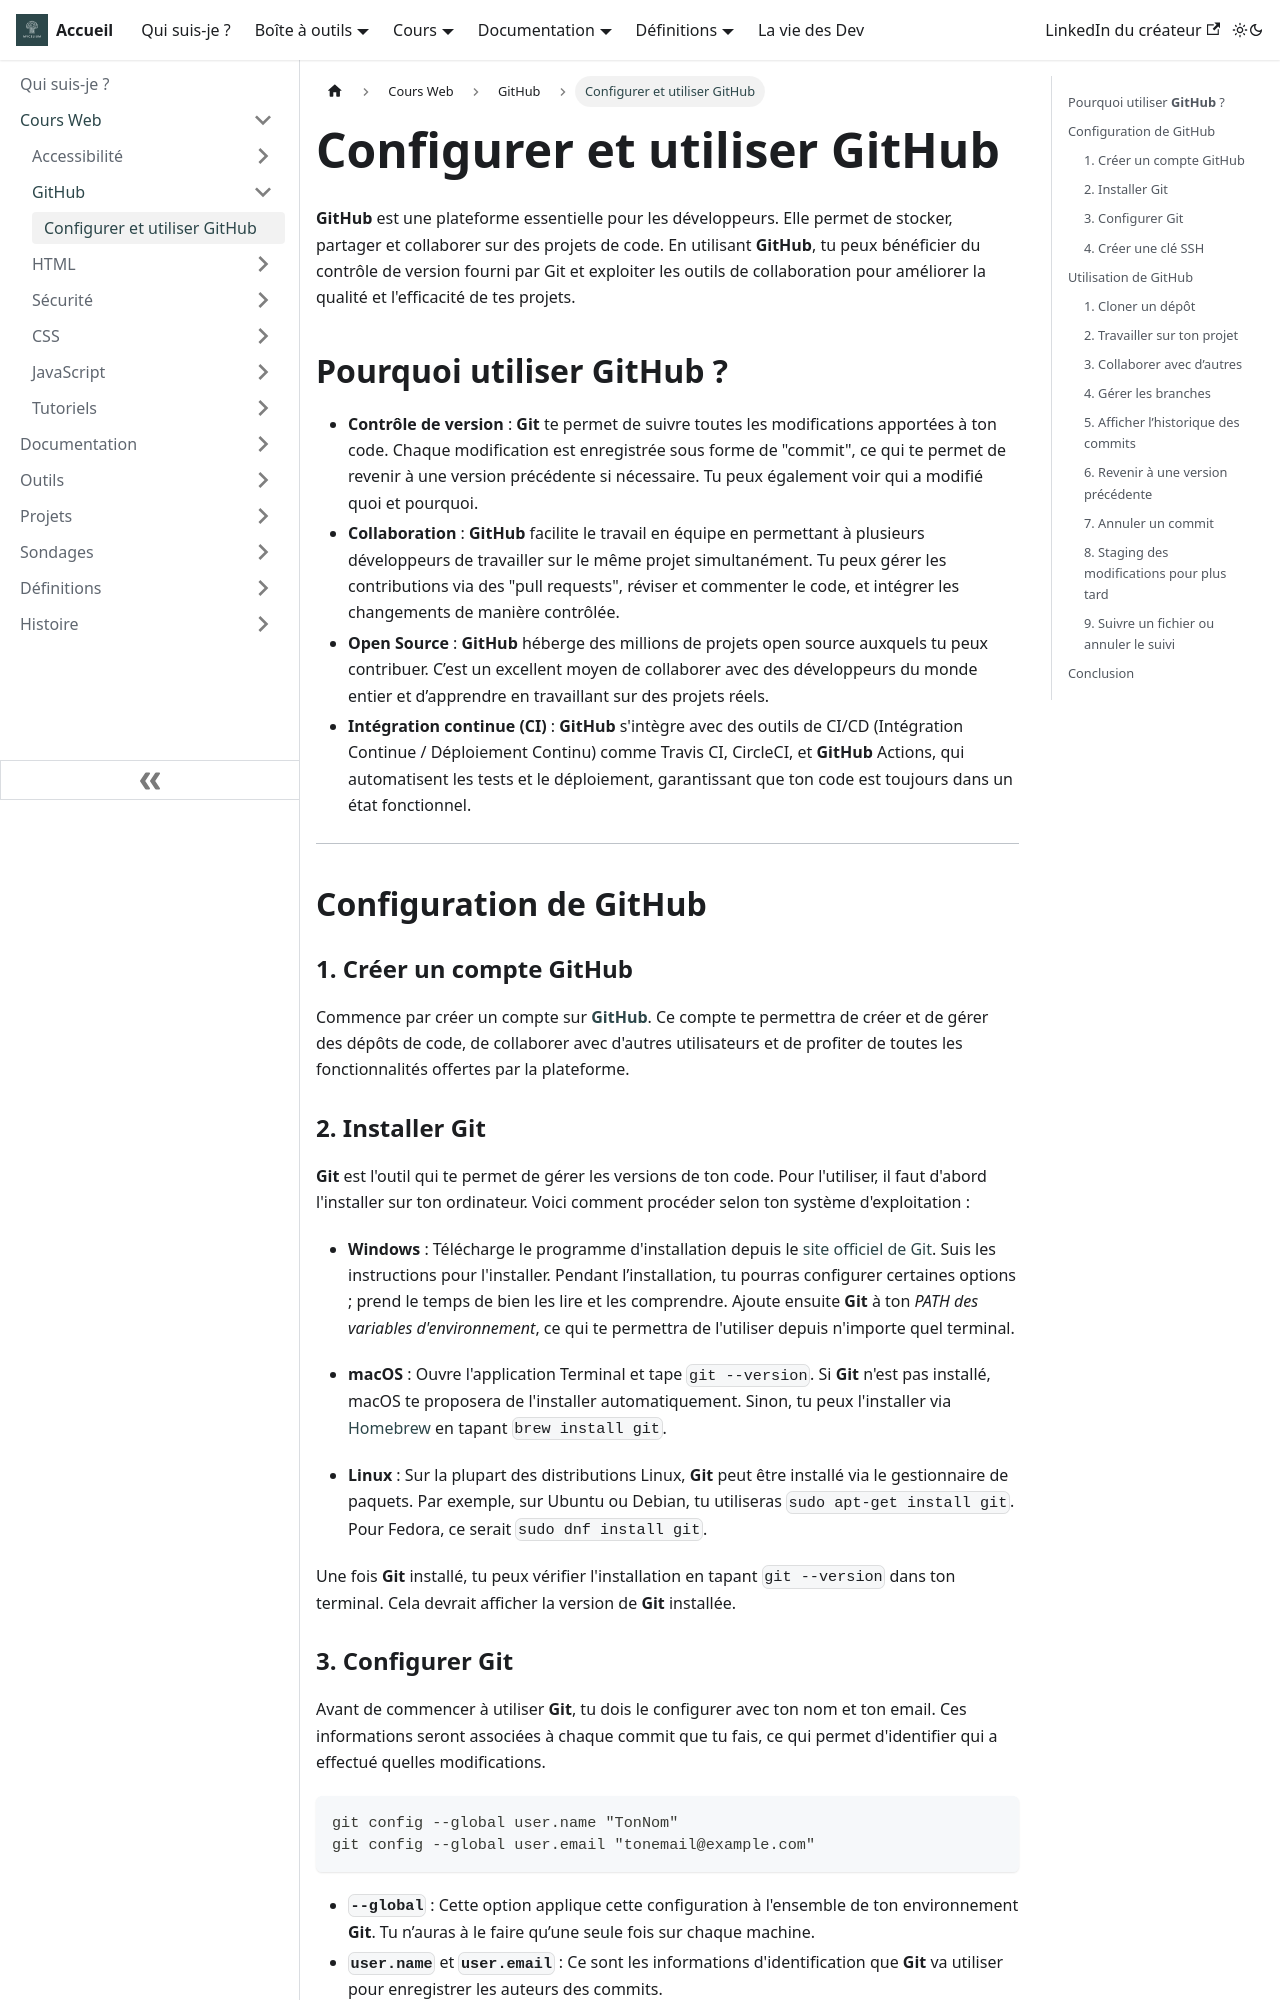

repository: Chrstn67/mycelium · page: docs/Cours/GitHub/Configurer-Utiliser-GitHub/index.html · generator: docusaurus

---
tags: [Configuration, GitHub, Clé SSH, Commandes Git]
---

# Configurer et utiliser GitHub

**GitHub** est une plateforme essentielle pour les développeurs. Elle permet de stocker, partager et collaborer sur des projets de code. En utilisant **GitHub**, tu peux bénéficier du contrôle de version fourni par Git et exploiter les outils de collaboration pour améliorer la qualité et l'efficacité de tes projets.

## Pourquoi utiliser **GitHub** ?

- **Contrôle de version** : **Git** te permet de suivre toutes les modifications apportées à ton code. Chaque modification est enregistrée sous forme de "commit", ce qui te permet de revenir à une version précédente si nécessaire. Tu peux également voir qui a modifié quoi et pourquoi.
- **Collaboration** : **GitHub** facilite le travail en équipe en permettant à plusieurs développeurs de travailler sur le même projet simultanément. Tu peux gérer les contributions via des "pull requests", réviser et commenter le code, et intégrer les changements de manière contrôlée.
- **Open Source** : **GitHub** héberge des millions de projets open source auxquels tu peux contribuer. C’est un excellent moyen de collaborer avec des développeurs du monde entier et d’apprendre en travaillant sur des projets réels.
- **Intégration continue (CI)** : **GitHub** s'intègre avec des outils de CI/CD (Intégration Continue / Déploiement Continu) comme Travis CI, CircleCI, et **GitHub** Actions, qui automatisent les tests et le déploiement, garantissant que ton code est toujours dans un état fonctionnel.

---

## Configuration de GitHub

### 1. Créer un compte GitHub

Commence par créer un compte sur [**GitHub**](https://github.com/). Ce compte te permettra de créer et de gérer des dépôts de code, de collaborer avec d'autres utilisateurs et de profiter de toutes les fonctionnalités offertes par la plateforme.
